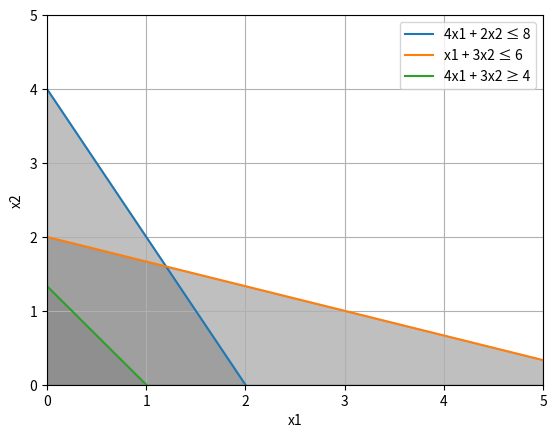

Write Python code to recreate this figure.
import matplotlib.pyplot as plt
import numpy as np
from scipy.optimize import linprog

x1 = np.linspace(0, 5, 100)

x2_1 = (8 - 4 * x1) / 2
x2_2 = (6 - x1) / 3
x2_3 = (4 - 4 * x1) / 3

c = [4, 3]

A = [
    [-4, -2],
    [-1, -3],
    [4, 3]
]

b = [-8, -6, 4]

x0_bounds = (0, None)
x1_bounds = (0, None)

plt.plot(x1, x2_1, label='4x1 + 2x2 ≤ 8')
plt.plot(x1, x2_2, label='x1 + 3x2 ≤ 6')
plt.plot(x1, x2_3, label='4x1 + 3x2 ≥ 4')

plt.fill_between(x1, 0, x2_1, where=(x2_1 >= 0), color='gray', alpha=0.5)
plt.fill_between(x1, 0, x2_2, where=(x2_2 >= 0), color='gray', alpha=0.5)
plt.fill_between(x1, 0, x2_3, where=(x2_3 >= 0), color='gray', alpha=0.5)

x2_level = (0 - 4 * x1) / 3


plt.xlim(0, 5)
plt.ylim(0, 5)
plt.xlabel('x1')
plt.ylabel('x2')
plt.legend()
plt.grid(True)

plt.show()

res = linprog(c, A_ub=A, b_ub=b, bounds=[x0_bounds, x1_bounds], method='simplex')

min_x1 = res.x[0]
min_x2 = res.x[1]
min_z = res.fun

print(f"Минимальное значение целевой функции: {min_z:.2f} при x1 = {min_x1:.2f}, x2 = {min_x2:.2f}")
